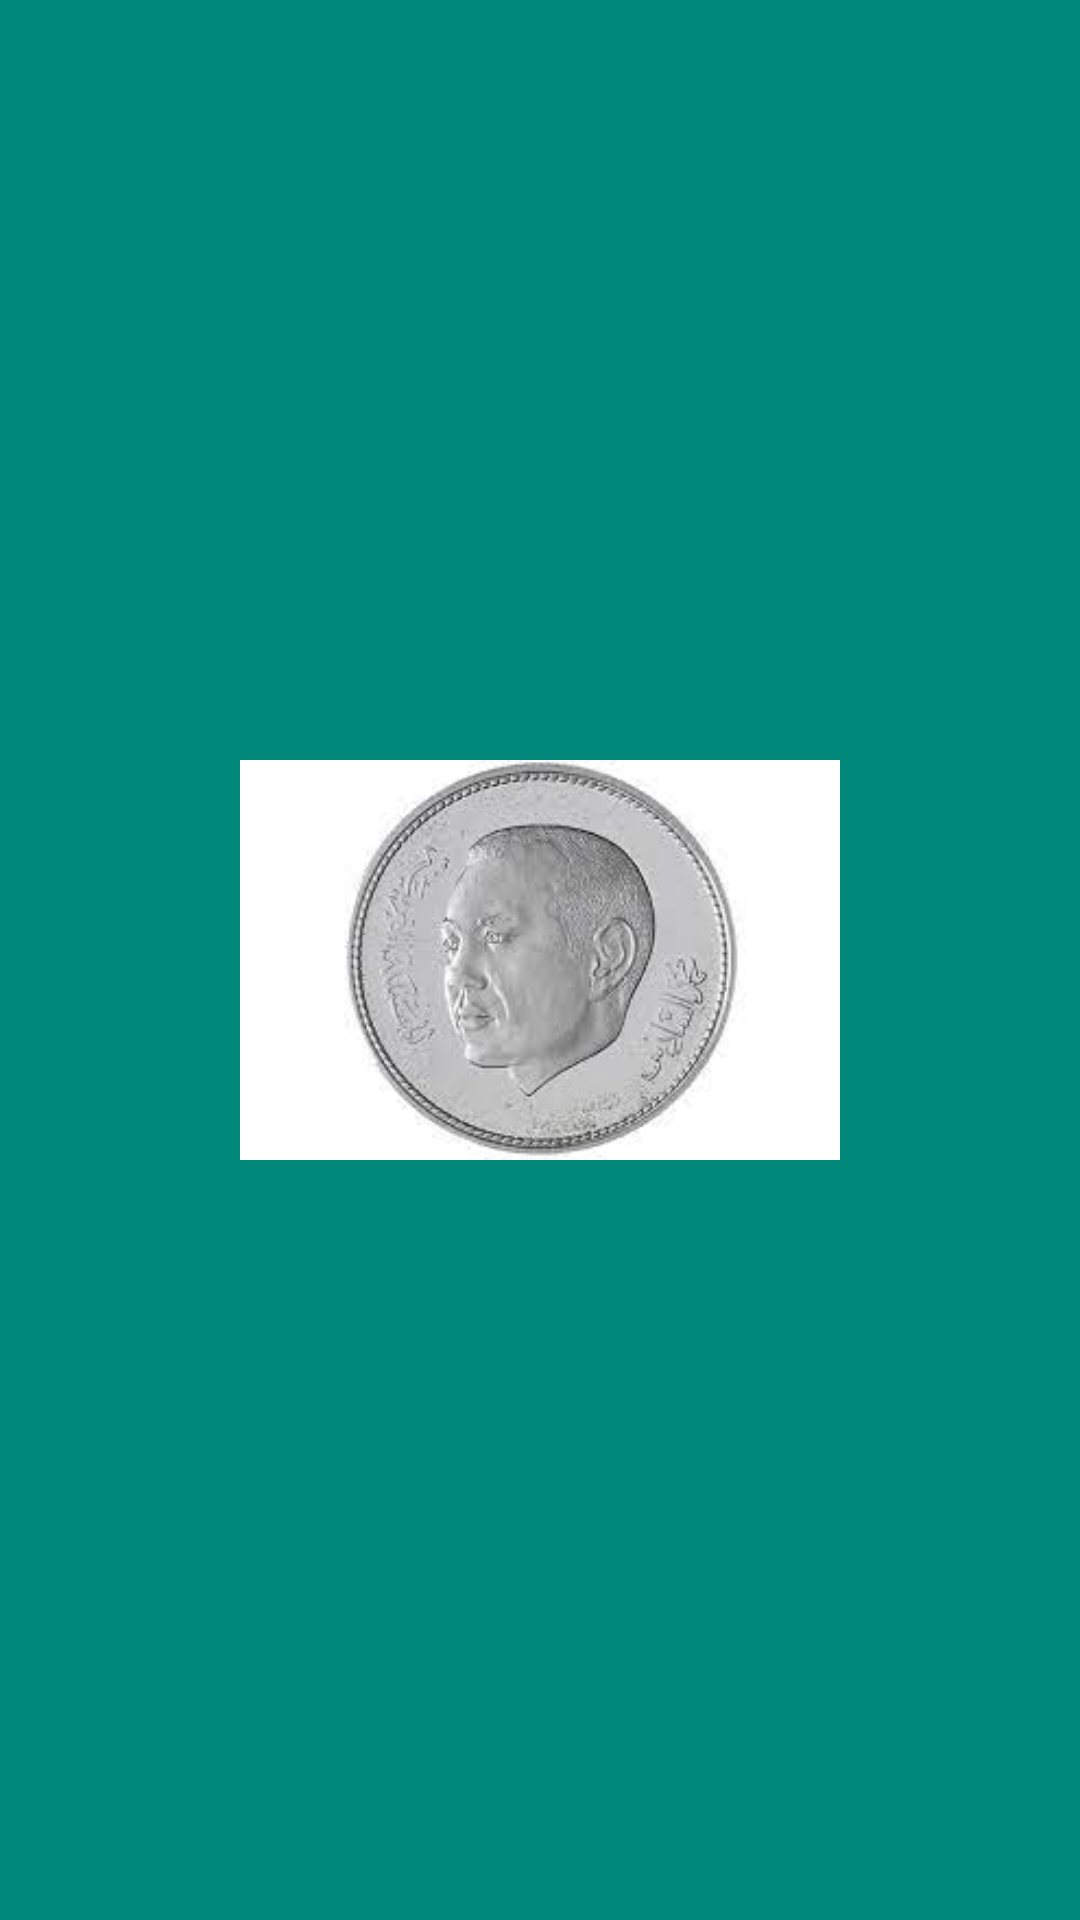

Here is an Android app screen rendered from its layout file. Give the layout XML and the strings, colors and styles it references.
<!-- AndroidManifest.xml: activity theme Theme.AppCompat.NoActionBar -->
<!-- res/layout/activity_splash.xml -->
<?xml version="1.0" encoding="utf-8"?>
<RelativeLayout xmlns:android="http://schemas.android.com/apk/res/android"
    xmlns:app="http://schemas.android.com/apk/res-auto"
    xmlns:tools="http://schemas.android.com/tools"
    android:layout_width="match_parent"
    android:layout_height="match_parent"
    android:background="@color/purple_500"
    tools:context=".activity.SplashActivity">

    <ImageView
        android:layout_width="200dp"
        android:layout_height="200dp"
        android:src="@drawable/dh"
        android:layout_centerInParent="true"
        />

</RelativeLayout>
<!-- resources referenced by this layout -->
<resources>
  <color name="purple_500">#00897B</color>
  <!-- drawable dh: jpg bitmap (drawable, 6269 bytes) -->
</resources>
